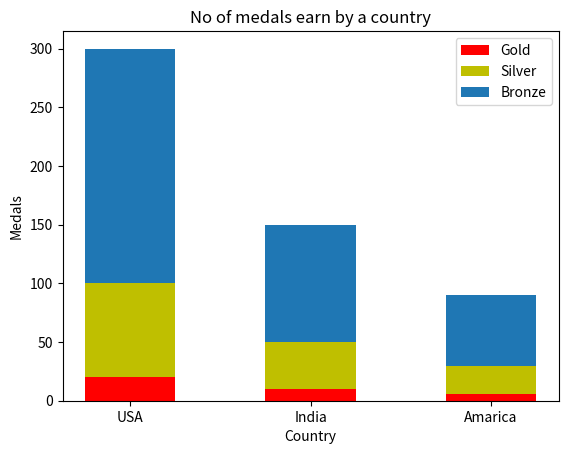

Source code (Python):
import matplotlib.pyplot as plt

country = ["USA" , "India" , "Amarica"]
gold=[20,10,6]
silver=[100,50,30]
Bronze=[200,100,60]
plt.bar(country,gold,width=0.5,color="r",label="Gold")
plt.bar(country,silver,width=0.5,bottom=gold,color="y",label="Silver")
plt.bar(country,Bronze,width=0.5,bottom=silver,label="Bronze")
plt.xlabel("Country")
plt.title("No of medals earn by a country")
plt.ylabel("Medals")
plt.legend()
plt.show()
